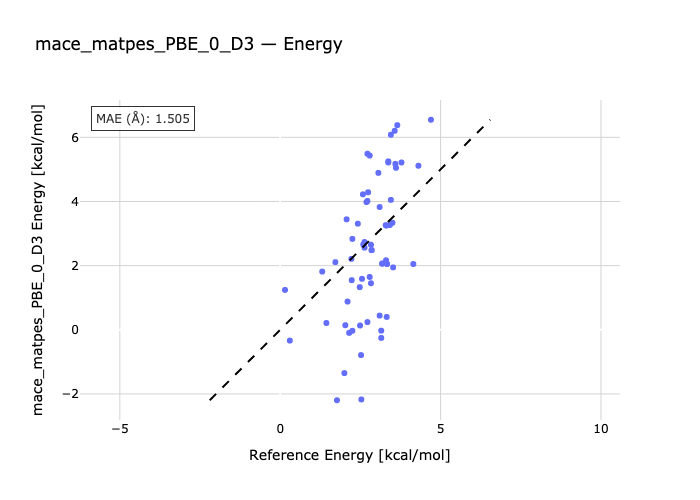

Source data for this figure (header and first rows):
species, reference, predicted
B1-B2, 0.15, 1.242
B1-B3, 0.3, -0.3365
B4-B1, 1.31, 1.815
B5-B1, 1.44, 0.212
B6-B1, 1.72, 2.109
B7-B1, 2.07, 3.444
B8-B1, 1.77, -2.197
B1-B9, 2.25, 2.833
B1-B10, 2.03, 0.1426
B1-B11, 2.1, 0.8807
B12-B1, 2.0, -1.35
B1-B13, 2.15, -0.09653
B14-B1, 2.22, 2.211
B15-B1, 2.42, 3.308
B16-B1, 2.23, 1.547
B17-B1, 2.25, -0.03061
B1-B18, 2.58, 4.224
B1-B19, 2.59, 2.661
B1-B20, 2.63, 2.561
B1-B21, 2.48, 1.329
B1-B22, 2.74, 4.287
B23-B1, 2.55, 1.59
B24-B1, 2.53, -2.172
B25-B1, 2.72, 5.489
B26-B1, 2.69, 3.981
B27-B1, 2.49, 0.1336
B1-B28, 2.72, 0.2406
B1-B29, 2.83, 2.652
B30-B1, 2.85, 2.484
B1-B31, 2.85, 2.483
B1-B32, 2.52, -0.7881
B1-B33, 2.63, 2.736
B34-B1, 3.1, 3.828
B35-B1, 2.72, 4.018
B36-B1, 2.83, 1.451
B37-B1, 2.79, 5.432
B38-B1, 2.79, 1.647
B1-B39, 3.06, 4.892
B1-B40, 3.1, 0.4429
B41-B1, 3.3, 2.168
B1-B42, 3.15, -0.2539
B1-B43, 3.29, 3.261
B44-B1, 3.59, 5.173
B45-B1, 3.18, 2.064
B46-B1, 3.18, 2.064
B47-B1, 3.37, 5.252
B1-B48, 3.45, 4.05
B49-B1, 3.33, 2.052
B50-B1, 3.33, 2.052
B51-B1, 3.37, 5.216
B52-B1, 3.61, 5.05
B53-B1, 3.42, 3.267
B1-B54, 3.15, -0.02676
B1-B55, 3.31, 3.249
B56-B1, 3.45, 6.081
B1-B57, 3.32, 0.4004
B58-B1, 3.57, 6.203
B59-B1, 3.52, 1.945
B60-B1, 3.5, 3.338
B61-B1, 3.65, 6.38
... 4 more rows
